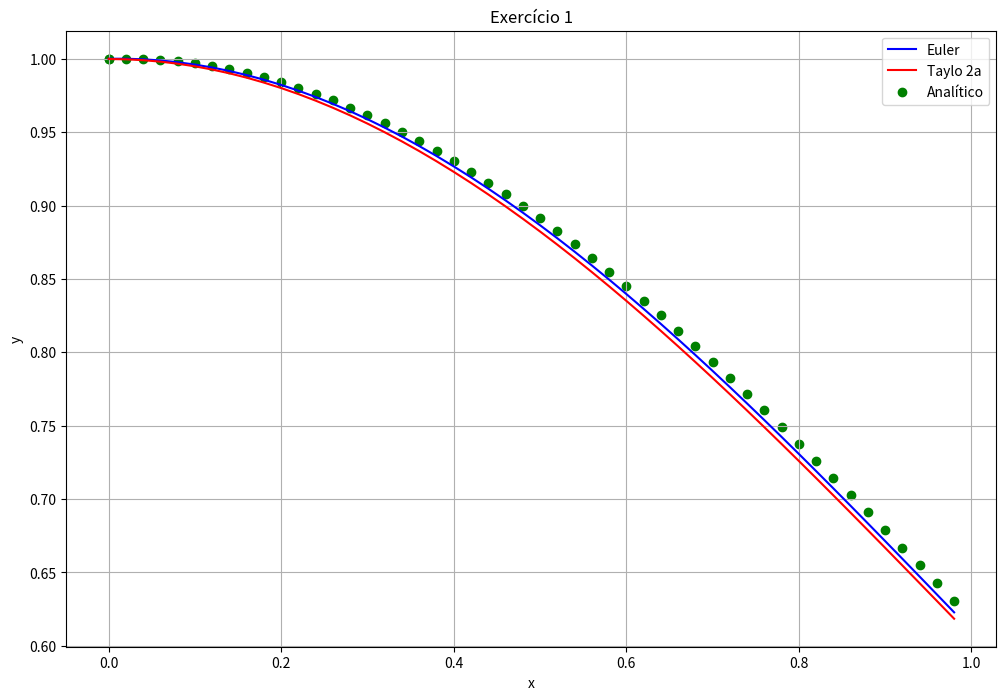

Here is the Python script that generated this plot:
import numpy as np
import matplotlib.pyplot as plt

N = int(50)
h = 1/N   
y = float(1)
x = np.zeros(N+1)
ye = np.zeros(N+1)
yt = np.zeros(N+1)
ya = np.zeros(N+1)
ye[0] = y
yt[0] = y
ya[0] = y

for i in range(0,N):
    ye[i+1]=ye[i]+h*(-x[i]*ye[i])
    yt[i+1]=yt[i]+h*(-x[i]*yt[i])+0.5*h**2*yt[i]*(x[i]**2-1)
    ya[i+1] = np.exp(-x[i]**2/2) 
    x[i+1] = i*h

plt.figure(figsize = (12, 8))
plt.plot(x,ye, color = 'blue', label='Euler')
plt.plot(x,yt, color='red', label='Taylo 2a')
plt.scatter(x,ya, color='green', label='Analítico')
plt.title('Exercício 1')
plt.xlabel('x')
plt.ylabel('y')
plt.grid()
plt.legend(loc='upper right')
plt.show()